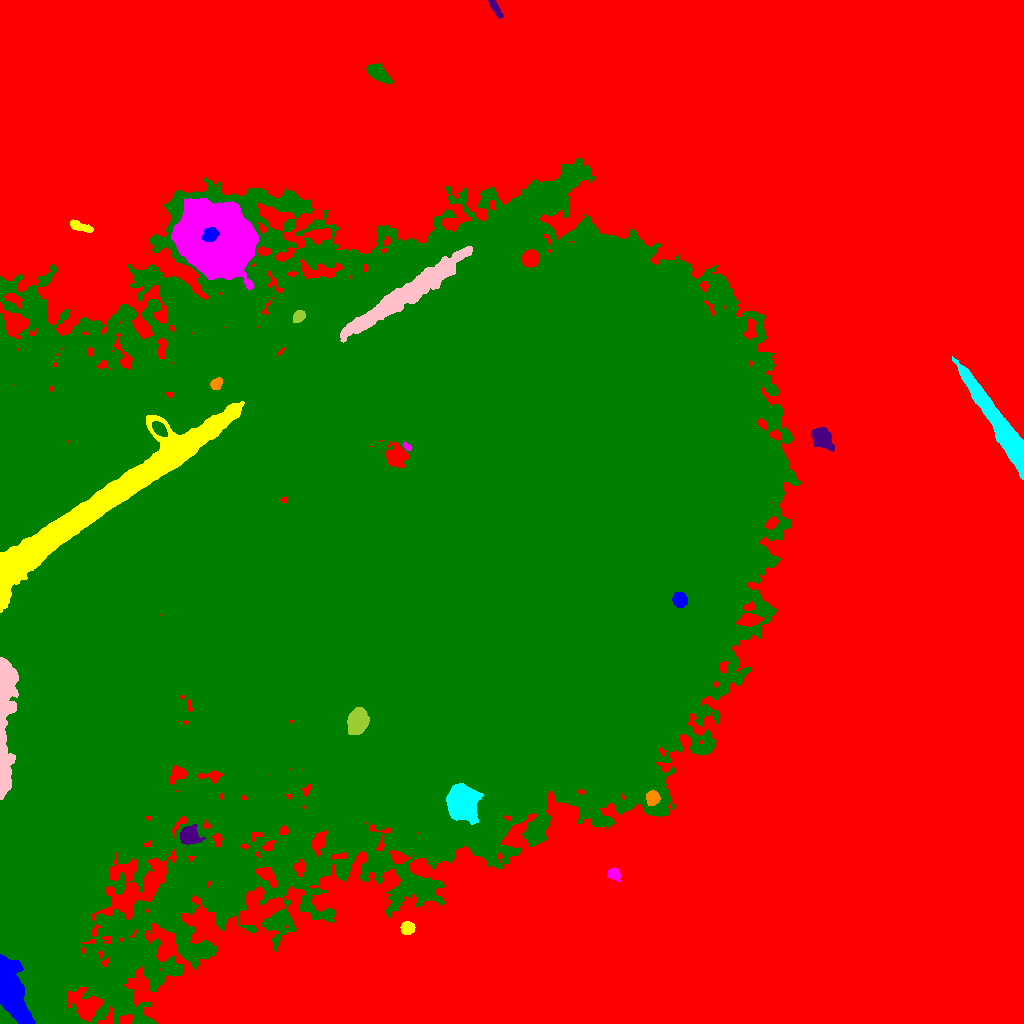

The data file committed next to this chart (first rows):
ID, X, Y, A, B, theta, total_flux, mu_max, mu_median, mu_mean, R_fwhm, R_e, R10, R90, x_start, x_end, y_start, y_end, area, greylevel
0, 588.4, 535.9, 364.8, 273.8, -1.115, 12695932, 249.0, 24.0, 23.15, 7.878, 252.7, 103.8, 373, 0, 1023, 0, 1023, 548490, 23.15
1, 10.77, 28.42, 15.49, 5.528, -1.191, 29621, 64.0, 16.0, 20.46, 10.34, 10.25, 3.989, 17.14, 0, 35, 0, 69, 1448, 87.46
2, 407.5, 95.58, 2.952, 2.788, -0.02524, 1549, 23.0, 8.0, 9.22, 4.37, 3.7, 1.493, 5.89, 400, 415, 89, 102, 168, 48.22
3, 614.1, 148.9, 2.999, 2.469, -0.5945, 734.0, 12.0, 5.0, 5.169, 4.297, 3.385, 1.382, 5.441, 607, 620, 142, 155, 142, 42.17
4, 410.7, 469.1, 218.8, 148.6, 0.5581, 12996313, 205.0, 22.0, 28.35, 43.06, 197.7, 61.08, 337.2, 0, 800, 0, 865, 458381, 54.35
5, 188.5, 188.1, 3.952, 3.756, 0.2517, 5208, 49.0, 11.0, 15.36, 5.109, 4.652, 1.871, 7.838, 180, 205, 179, 199, 339, 60.36
6, 652.6, 224.7, 3.279, 2.91, 1.354, 1325, 18.0, 7.0, 7.201, 4.72, 3.909, 1.493, 6.283, 646, 660, 218, 233, 184, 62.2
7, 462, 219.5, 6.51, 5.852, -1.543, 51679, 192.0, 24.0, 48.85, 7.999, 7.334, 2.932, 13.1, 446, 483, 199, 240, 1058, 109.8
8, 5.251, 300.1, 42.39, 4.08, 1.552, 20097, 20.0, 13.0, 12.17, 18.98, 13.52, 5.754, 19.83, 0, 18, 224, 366, 1652, 84.17
9, 357.2, 301.4, 5.333, 4.141, 1.283, 9161, 54.0, 14.0, 18.66, 6.676, 5.917, 2.326, 9.805, 347, 369, 289, 316, 491, 75.66
10, 983.1, 430, 93.44, 34.41, 1.476, 275939, 82.0, 13.0, 16.22, 18.58, 34.99, 11.74, 61.44, 855, 1023, 278, 728, 17017, 49.22
11, 680, 424.4, 3.684, 3.166, -0.8931, 756.0, 8.0, 4.0, 3.652, 5.781, 4.37, 1.693, 6.84, 672, 687, 416, 431, 207, 70.65
12, 92.73, 514.6, 80.82, 7.52, 0.6289, 212378, 98.0, 25.0, 28.32, 18.55, 25.12, 9.167, 40.76, 0, 244, 411, 622, 7498, 90.32
13, 406.6, 576.7, 2.23, 1.231, -0.754, 2936, 136.0, 40.0, 51.51, 2.646, 2.111, 0.7979, 3.385, 403, 411, 573, 581, 57, 117.5
14, 159, 594.8, 3.948, 2.291, -0.8101, 2548, 34.0, 13.0, 14.08, 4.853, 3.909, 1.493, 6.129, 152, 167, 587, 602, 181, 111.1
15, 821.4, 585.2, 5.181, 3.714, -0.7894, 2994, 20.0, 6.0, 7.411, 6.628, 5.47, 2.185, 8.849, 811, 834, 572, 596, 404, 47.41
16, 216.3, 639.7, 2.969, 2.295, 0.7945, 1227, 22.0, 9.0, 9.661, 4.222, 3.385, 1.382, 5.262, 210, 222, 634, 646, 127, 64.66
17, 1003, 593.1, 29.09, 3.957, -0.9966, 47075, 69.0, 21.0, 25.36, 12.54, 11.94, 4.787, 19.98, 952, 1023, 544, 667, 1856, 77.36
18, 405.6, 729, 36.81, 4.417, 0.5892, 19813, 20.0, 8.0, 7.875, 16.65, 15.94, 6.358, 24.61, 340, 472, 681, 777, 2516, 77.87
19, 298.8, 707, 3.006, 2.438, 0.7592, 1349, 24.0, 8.0, 9.847, 3.785, 3.385, 1.262, 5.557, 293, 305, 701, 713, 137, 61.85
20, 530.3, 765.1, 3.73, 3.485, 0.7069, 4611, 44.0, 15.0, 17.27, 5.499, 4.652, 1.871, 7.421, 521, 539, 756, 774, 267, 76.27
21, 210.3, 788.8, 3.833, 3.183, 0.3911, 7885, 67.0, 43.0, 38.84, 6.433, 4.618, 1.954, 6.794, 201, 219, 782, 796, 203, 187.8
22, 80.06, 797, 6.202, 2.036, -0.3177, 867.0, 9.0, 5.0, 4.492, 5.642, 4.406, 1.784, 6.676, 70, 93, 791, 804, 193, 43.49
23, 222, 779, 17.69, 13.62, -0.713, 299502, 209.0, 39.0, 58.89, 16.8, 16.79, 6.77, 30.33, 171, 259, 733, 825, 5086, 104.9
24, 377.9, 949.9, 5.658, 2.914, -0.5964, 2868, 23.0, 7.0, 8.744, 5.809, 5.078, 2.034, 8.253, 366, 393, 940, 961, 328, 43.74
25, 495.1, 1015, 5.918, 1.58, -1.019, 459.0, 8.0, 3.0, 3.144, 4.478, 3.478, 1.382, 5.441, 488, 503, 1005, 1023, 146, 39.14
